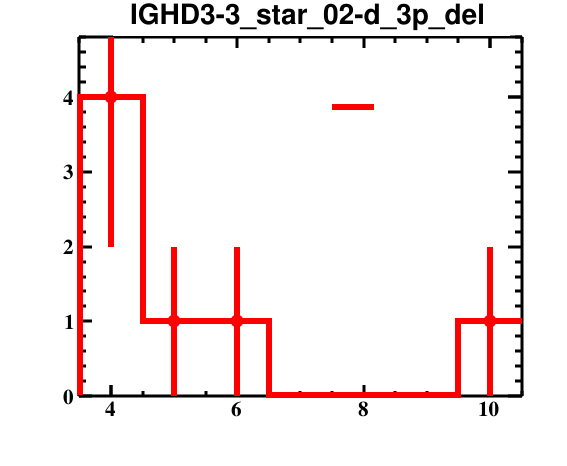

The data file committed next to this chart (first rows):
bin_low_edge, contents, binerror, xtitle, binlabel
2.5, 0.0, 0.0, , 
3.5, 4.0, 2.0, , 
4.5, 1.0, 1.0, , 
5.5, 1.0, 1.0, , 
6.5, 0.0, 0.0, , 
7.5, 0.0, 0.0, , 
8.5, 0.0, 0.0, , 
9.5, 1.0, 1.0, , 
10.5, 0.0, 0.0, , 
